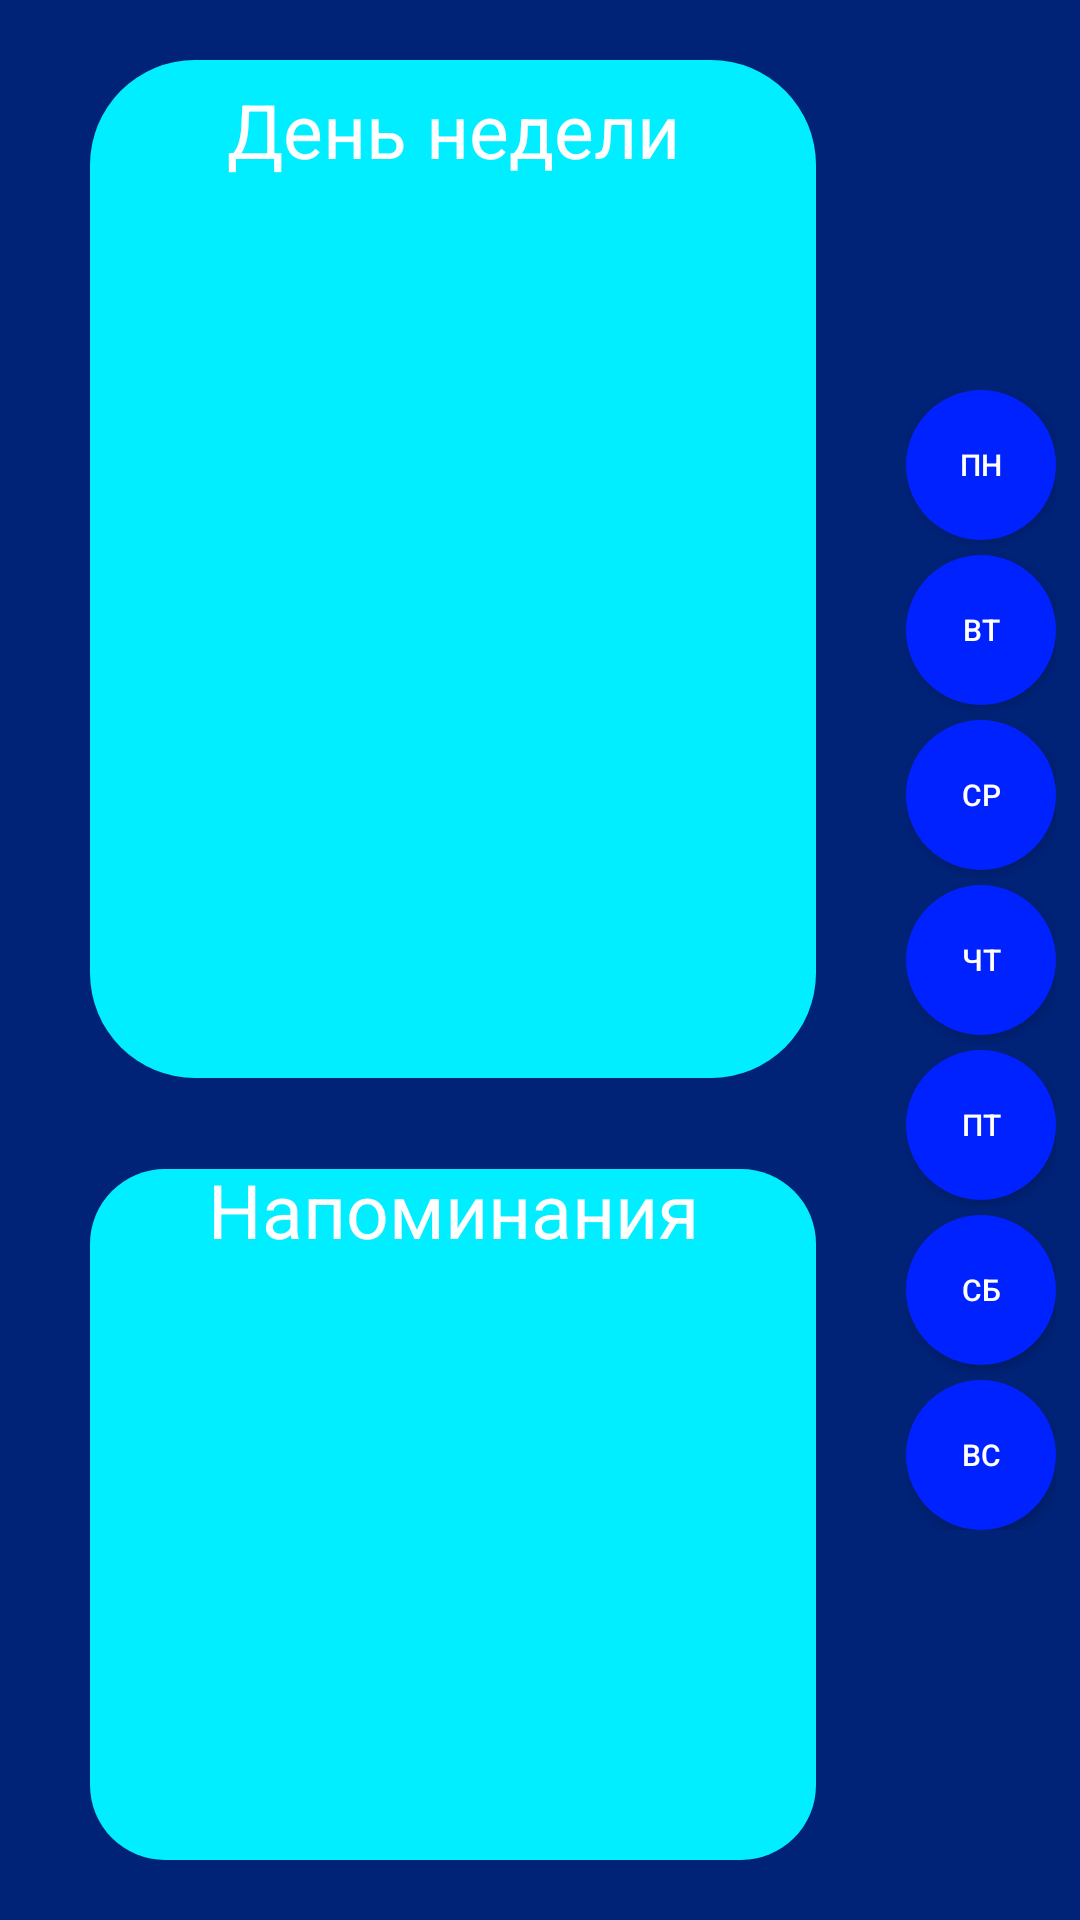

Write the Android layout XML for this screen, with the resource values it uses.
<!-- AndroidManifest.xml: application theme Theme.Listood_v10 -->
<!-- res/layout/fragment_1.xml -->
<?xml version="1.0" encoding="utf-8"?>
<androidx.constraintlayout.widget.ConstraintLayout xmlns:android="http://schemas.android.com/apk/res/android"
    xmlns:app="http://schemas.android.com/apk/res-auto"
    xmlns:tools="http://schemas.android.com/tools"
    android:layout_width="match_parent"
    android:layout_height="match_parent"
    android:background="@color/blue2"
    tools:context=".MainScreen_Fragments.Fragment1">

    <LinearLayout
        android:id="@+id/ad1"
        android:layout_width="0dp"
        android:layout_height="0dp"
        android:layout_marginStart="30dp"
        android:layout_marginTop="20dp"
        android:layout_marginEnd="30dp"
        android:layout_marginBottom="-30dp"
        android:background="@drawable/adapter1_shape"
        android:orientation="horizontal"
        app:layout_constraintBottom_toBottomOf="@+id/list"
        app:layout_constraintEnd_toStartOf="@+id/linearLayoutButtons_Screen1"
        app:layout_constraintStart_toStartOf="parent"
        app:layout_constraintTop_toTopOf="parent" >

    </LinearLayout>

    <LinearLayout
        android:id="@+id/ad2"
        android:layout_width="0dp"
        android:layout_height="0dp"
        android:layout_marginStart="30dp"
        android:layout_marginTop="60dp"
        android:layout_marginEnd="30dp"
        android:layout_marginBottom="20dp"
        android:background="@drawable/adapter2_shape"
        android:orientation="horizontal"
        app:layout_constraintBottom_toBottomOf="parent"
        app:layout_constraintEnd_toStartOf="@+id/linearLayoutButtons_Screen1"
        app:layout_constraintStart_toStartOf="parent"
        app:layout_constraintTop_toBottomOf="@+id/list" />

    <androidx.recyclerview.widget.RecyclerView
        android:id="@+id/list"
        android:layout_width="0dp"
        android:layout_height="0dp"
        android:layout_marginStart="40dp"
        android:layout_marginTop="70dp"
        android:layout_marginEnd="40dp"
        android:layout_marginBottom="-10dp"
        app:layoutManager="androidx.recyclerview.widget.LinearLayoutManager"
        app:layout_constraintBottom_toTopOf="@+id/linearLayout_middle"
        app:layout_constraintEnd_toStartOf="@+id/linearLayoutButtons_Screen1"
        app:layout_constraintStart_toStartOf="parent"
        app:layout_constraintTop_toTopOf="parent" />



    <LinearLayout
        android:id="@+id/linearLayout_middle"
        android:layout_width="match_parent"
        android:layout_height="wrap_content"
        app:layout_constraintBottom_toBottomOf="parent"
        app:layout_constraintEnd_toEndOf="parent"
        app:layout_constraintStart_toStartOf="parent"
        app:layout_constraintTop_toTopOf="parent"
        android:orientation="horizontal" />

    <androidx.recyclerview.widget.RecyclerView
        android:id="@+id/list1"
        android:layout_width="0dp"
        android:layout_height="0dp"
        android:layout_marginStart="40dp"
        android:layout_marginTop="110dp"
        android:layout_marginEnd="40dp"
        android:layout_marginBottom="30dp"
        app:layoutManager="androidx.recyclerview.widget.LinearLayoutManager"
        app:layout_constraintBottom_toBottomOf="parent"
        app:layout_constraintEnd_toStartOf="@+id/linearLayoutButtons_Screen1"
        app:layout_constraintStart_toStartOf="parent"
        app:layout_constraintTop_toBottomOf="@+id/linearLayout_middle" />

    <LinearLayout
        android:id="@+id/linearLayoutButtons_Screen1"
        android:layout_width="wrap_content"
        android:layout_height="wrap_content"
        android:layout_marginEnd="8dp"
        android:orientation="vertical"
        app:layout_constraintBottom_toBottomOf="parent"
        app:layout_constraintEnd_toEndOf="parent"
        app:layout_constraintTop_toTopOf="parent">

        <androidx.appcompat.widget.AppCompatButton
            android:id="@+id/btmon"
            style="@style/Style_Fragment1_Buttons"
            android:text="пн" />

        <Space
            android:layout_width="wrap_content"
            android:layout_height="5dp" />

        <androidx.appcompat.widget.AppCompatButton
            android:id="@+id/bttue"
            style="@style/Style_Fragment1_Buttons"
            android:text="вт" />

        <Space
            android:layout_width="wrap_content"
            android:layout_height="5dp" />

        <androidx.appcompat.widget.AppCompatButton
            android:id="@+id/btwed"
            style="@style/Style_Fragment1_Buttons"
            android:text="ср" />

        <Space
            android:layout_width="wrap_content"
            android:layout_height="5dp" />

        <androidx.appcompat.widget.AppCompatButton
            android:id="@+id/btthu"
            style="@style/Style_Fragment1_Buttons"
            android:text="чт" />

        <Space
            android:layout_width="wrap_content"
            android:layout_height="5dp" />

        <androidx.appcompat.widget.AppCompatButton
            android:id="@+id/btfri"
            style="@style/Style_Fragment1_Buttons"
            android:text="пт" />

        <Space
            android:layout_width="wrap_content"
            android:layout_height="5dp" />

        <androidx.appcompat.widget.AppCompatButton
            android:id="@+id/btsat"
            style="@style/Style_Fragment1_Buttons"
            android:text="сб" />

        <Space
            android:layout_width="wrap_content"
            android:layout_height="5dp" />

        <androidx.appcompat.widget.AppCompatButton
            android:id="@+id/btsun"
            style="@style/Style_Fragment1_Buttons"
            android:text="вс" />

    </LinearLayout>

    <TextView
        android:id="@+id/textView_den_nedely"
        style="@style/Text_Fragment1"
        android:layout_marginBottom="10dp"
        android:text="День недели"
        app:layout_constraintBottom_toTopOf="@+id/list"
        app:layout_constraintEnd_toEndOf="@+id/list"
        app:layout_constraintStart_toStartOf="@+id/list" />

    <TextView
        android:id="@+id/textView_napominaniya"
        style="@style/Text_Fragment1"
        android:layout_marginBottom="10dp"
        android:text="Напоминания"
        app:layout_constraintBottom_toTopOf="@+id/list1"
        app:layout_constraintEnd_toEndOf="@+id/list1"
        app:layout_constraintStart_toStartOf="@+id/list1" />


</androidx.constraintlayout.widget.ConstraintLayout>
<!-- resources referenced by this layout -->
<resources>
  <color name="blue2">#002277</color>
  <!-- drawable adapter1_shape (drawable) -->
  <?xml version="1.0" encoding="utf-8"?>
  <shape xmlns:android="http://schemas.android.com/apk/res/android"
      android:shape="rectangle">
  
      <solid android:color="@color/blue4"></solid>
  
      <corners
          android:radius="35dp"/>
  
  </shape>
  <!-- drawable adapter2_shape (drawable) -->
  <?xml version="1.0" encoding="utf-8"?>
  <shape xmlns:android="http://schemas.android.com/apk/res/android"
      android:shape="rectangle">
  
      <solid android:color="@color/blue4"></solid>
  
      <corners
          android:radius="25dp"/>
  
  </shape>
  <style name="Style_Fragment1_Buttons">
          <item name="android:layout_height">50dp</item>
          <item name="android:layout_width">50dp</item>
          <item name="android:background">@drawable/fragment1_buttons_shape</item>
          <item name="android:textColor">@color/white</item>
          <item name="android:textSize">10dp</item>
      </style>
  <style name="Text_Fragment1">
          <item name="android:layout_height">wrap_content</item>
          <item name="android:layout_width">wrap_content</item>
          <item name="android:textColor">@color/white</item>
          <item name="android:textSize">25dp</item>
      </style>
  <style name="Theme.Listood_v10" parent="Theme.MaterialComponents.DayNight.NoActionBar">
          
          <item name="colorPrimary">@color/purple_500</item>
          <item name="colorPrimaryVariant">@color/purple_700</item>
          <item name="colorOnPrimary">@color/white</item>
          
          <item name="colorSecondary">@color/teal_200</item>
          <item name="colorSecondaryVariant">@color/teal_700</item>
          <item name="colorOnSecondary">@color/black</item>
          
          <item name="android:statusBarColor" tools:targetApi="l">?attr/colorPrimaryVariant</item>
          
          <item name="windowActionBar">false</item>
          <item name="windowNoTitle">true</item>
          <item name="android:windowFullscreen">true</item>
          <item name="android:windowNoTitle">true</item>
          <item name="android:windowContentOverlay">@null</item>
      </style>
  <color name="blue4">#00EEFF</color>
  <!-- drawable fragment1_buttons_shape (drawable) -->
  <?xml version="1.0" encoding="utf-8"?>
  <shape xmlns:android="http://schemas.android.com/apk/res/android"
      android:shape="oval">
  
      <solid android:color="@color/blue3"></solid>
  
      <size
          android:height="50dp"
          android:width="50dp"/>
  
  </shape>
  <color name="white">#FFFFFFFF</color>
  <color name="purple_500">#FF6200EE</color>
  <color name="purple_700">#FF3700B3</color>
  <color name="teal_200">#FF03DAC5</color>
  <color name="teal_700">#FF018786</color>
  <color name="black">#FF000000</color>
  <color name="blue3">#0022FF</color>
</resources>
